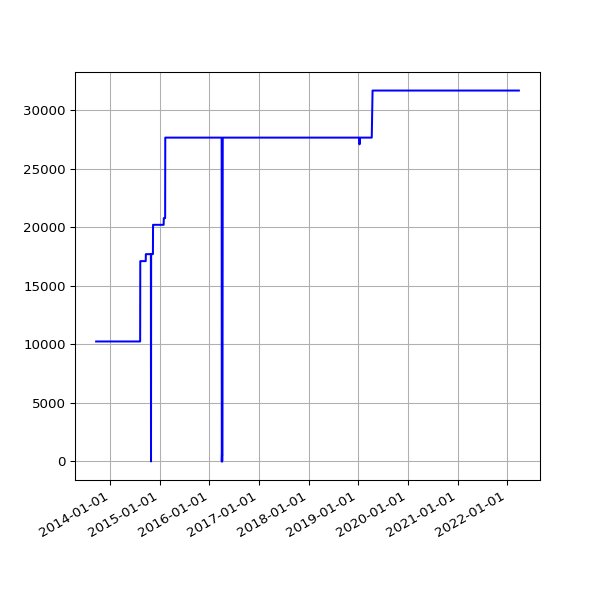

The data file committed next to this chart (first rows):
date, value
2013-09-19 02:16:07 +0100, 10239
2013-09-20 02:42:51 +0100, 10239
2013-09-21 02:35:34 +0100, 10239
2013-09-22 02:42:30 +0100, 10239
2013-09-23 14:45:25 +0100, 10239
2013-09-24 02:24:38 +0100, 10239
2013-09-25 02:24:18 +0100, 10239
2013-09-25 11:14:19 +0100, 10239
2013-09-25 15:24:36 +0100, 10239
2013-09-26 02:28:48 +0100, 10239
2013-09-27 03:04:57 +0100, 10239
2013-09-28 02:34:11 +0100, 10239
2013-09-29 02:37:28 +0100, 10239
2013-09-30 02:41:33 +0100, 10239
2013-10-01 02:48:10 +0100, 10239
2013-10-02 02:40:18 +0100, 10239
2013-10-03 02:50:49 +0100, 10239
2013-10-04 02:42:18 +0100, 10239
2013-10-05 02:35:24 +0100, 10239
2013-10-06 02:35:14 +0100, 10239
2013-10-07 02:36:02 +0100, 10239
2013-10-08 02:48:25 +0100, 10239
2013-10-09 02:44:15 +0100, 10239
2013-10-10 02:42:47 +0100, 10239
2013-10-11 02:43:24 +0100, 10239
2013-10-12 02:36:46 +0100, 10239
2013-10-13 02:34:49 +0100, 10239
2013-10-16 02:38:31 +0100, 10239
2013-10-17 02:38:11 +0100, 10239
2013-10-18 03:54:04 +0100, 10239
2013-10-19 04:22:37 +0100, 10239
2013-10-20 03:47:14 +0100, 10239
2013-10-21 03:33:15 +0100, 10239
2013-10-22 03:54:27 +0100, 10239
2013-10-23 04:08:12 +0100, 10239
2013-10-24 03:23:20 +0100, 10239
2013-10-25 03:49:11 +0100, 10239
2013-10-26 02:58:11 +0100, 10239
2013-10-27 04:56:02 +0000, 10239
2013-10-28 03:29:04 +0000, 10239
2013-10-29 03:34:38 +0000, 10239
2013-10-30 03:44:23 +0000, 10239
2013-10-31 04:16:06 +0000, 10239
2013-11-01 19:13:36 +0000, 10239
2013-11-04 10:02:58 +0000, 10239
2013-11-05 03:51:50 +0000, 10239
2013-11-06 03:39:36 +0000, 10239
2013-11-07 03:44:18 +0000, 10239
2013-11-08 03:49:56 +0000, 10239
2013-11-09 04:02:57 +0000, 10239
2013-11-10 03:28:18 +0000, 10239
2013-11-11 03:43:31 +0000, 10239
2013-11-12 04:09:49 +0000, 10239
2013-11-13 04:17:11 +0000, 10239
2013-11-14 03:34:20 +0000, 10239
2013-11-15 03:40:17 +0000, 10239
2013-11-16 03:32:06 +0000, 10239
2013-11-17 03:26:32 +0000, 10239
2013-11-18 03:40:30 +0000, 10239
2013-11-19 03:32:58 +0000, 10239
... 2,466 more rows
